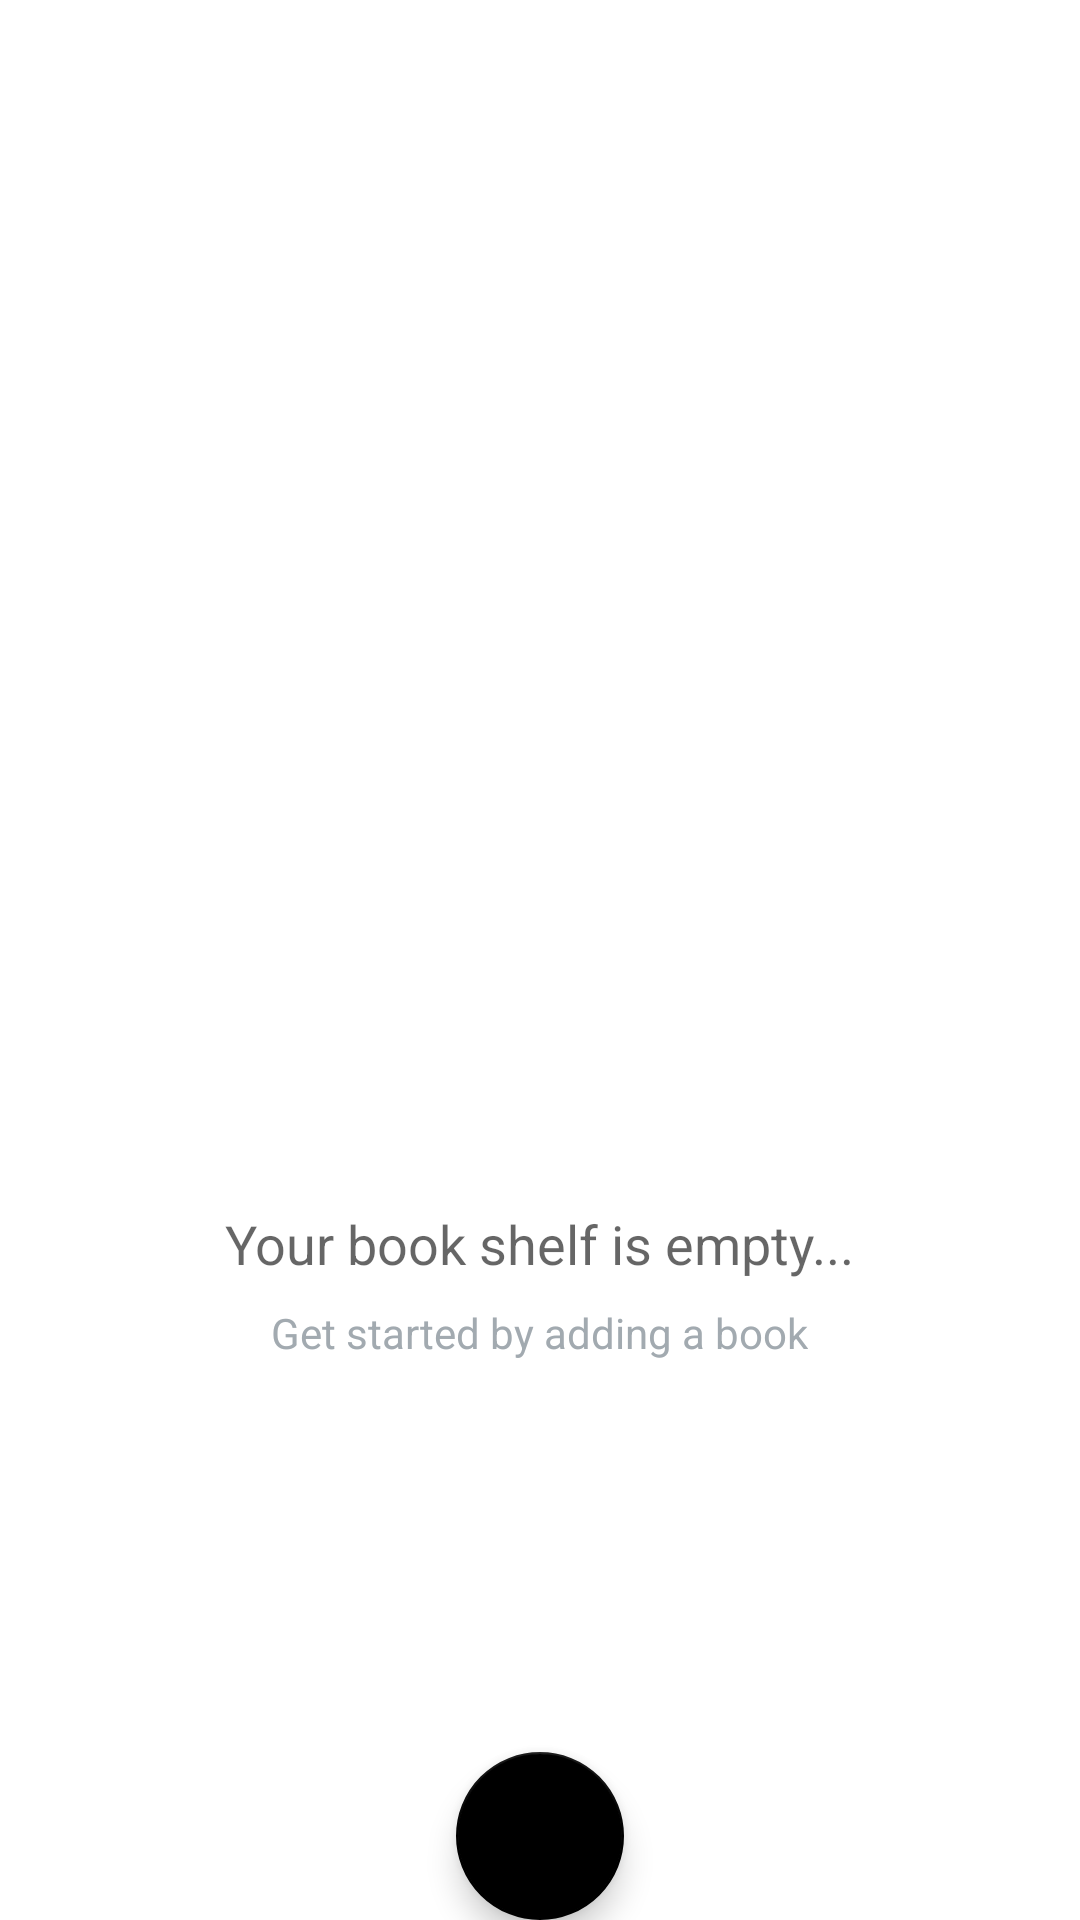

Produce the Android XML layout that renders to this screen, including the resource entries it uses.
<!-- AndroidManifest.xml: application theme AppTheme -->
<!-- res/layout/activity_main.xml -->
<?xml version="1.0" encoding="utf-8"?>
<RelativeLayout xmlns:android="http://schemas.android.com/apk/res/android"
    xmlns:tools="http://schemas.android.com/tools"
    android:layout_width="match_parent"
    android:layout_height="match_parent"
    android:background="@android:color/white"
    tools:context=".MainActivity">

    <ListView
        android:id="@+id/list"
        android:layout_width="match_parent"
        android:layout_height="match_parent"/>

    <android.support.design.widget.FloatingActionButton
        android:id="@+id/fab"
        android:layout_width="wrap_content"
        android:layout_height="wrap_content"
        android:layout_alignParentBottom="true"
        android:layout_centerHorizontal="true"
        android:src="@drawable/add_book" />

    
    <RelativeLayout
        android:id="@+id/empty_view"
        android:layout_width="wrap_content"
        android:layout_height="wrap_content"
        android:layout_centerInParent="true">

        <ImageView
            android:id="@+id/empty_shelf"
            android:layout_width="200dp"
            android:layout_height="200dp"
            android:layout_centerHorizontal="true"
            android:background="@drawable/empty_shelf" />

        <TextView
            android:id="@+id/empty_title_text"
            android:layout_width="wrap_content"
            android:layout_height="wrap_content"
            android:layout_below="@+id/empty_shelf"
            android:layout_centerHorizontal="true"
            android:paddingTop="16dp"
            android:text="@string/empty_view_title_text"
            android:textAppearance="?android:textAppearanceMedium" />

        <TextView
            android:id="@+id/empty_subtitle_text"
            android:layout_width="wrap_content"
            android:layout_height="wrap_content"
            android:layout_below="@+id/empty_title_text"
            android:layout_centerHorizontal="true"
            android:paddingTop="8dp"
            android:text="@string/empty_view_subtitle_text"
            android:textAppearance="?android:textAppearanceSmall"
            android:textColor="#A2AAB0" />
    </RelativeLayout>
</RelativeLayout>
<!-- resources referenced by this layout -->
<resources>
  <string name="empty_view_subtitle_text">Get started by adding a book </string>
  <string name="empty_view_title_text">Your book shelf is empty... </string>
  <style name="AppTheme" parent="Theme.AppCompat.Light.DarkActionBar">
      
      <item name="colorPrimary">@color/colorPrimary</item>
      <item name="colorPrimaryDark">@color/colorPrimaryDark</item>
      <item name="colorAccent">@color/colorAccent</item>
      </style>
  <color name="colorPrimary">#000000</color>
  <color name="colorPrimaryDark">#000000</color>
  <color name="colorAccent">#000000</color>
</resources>
